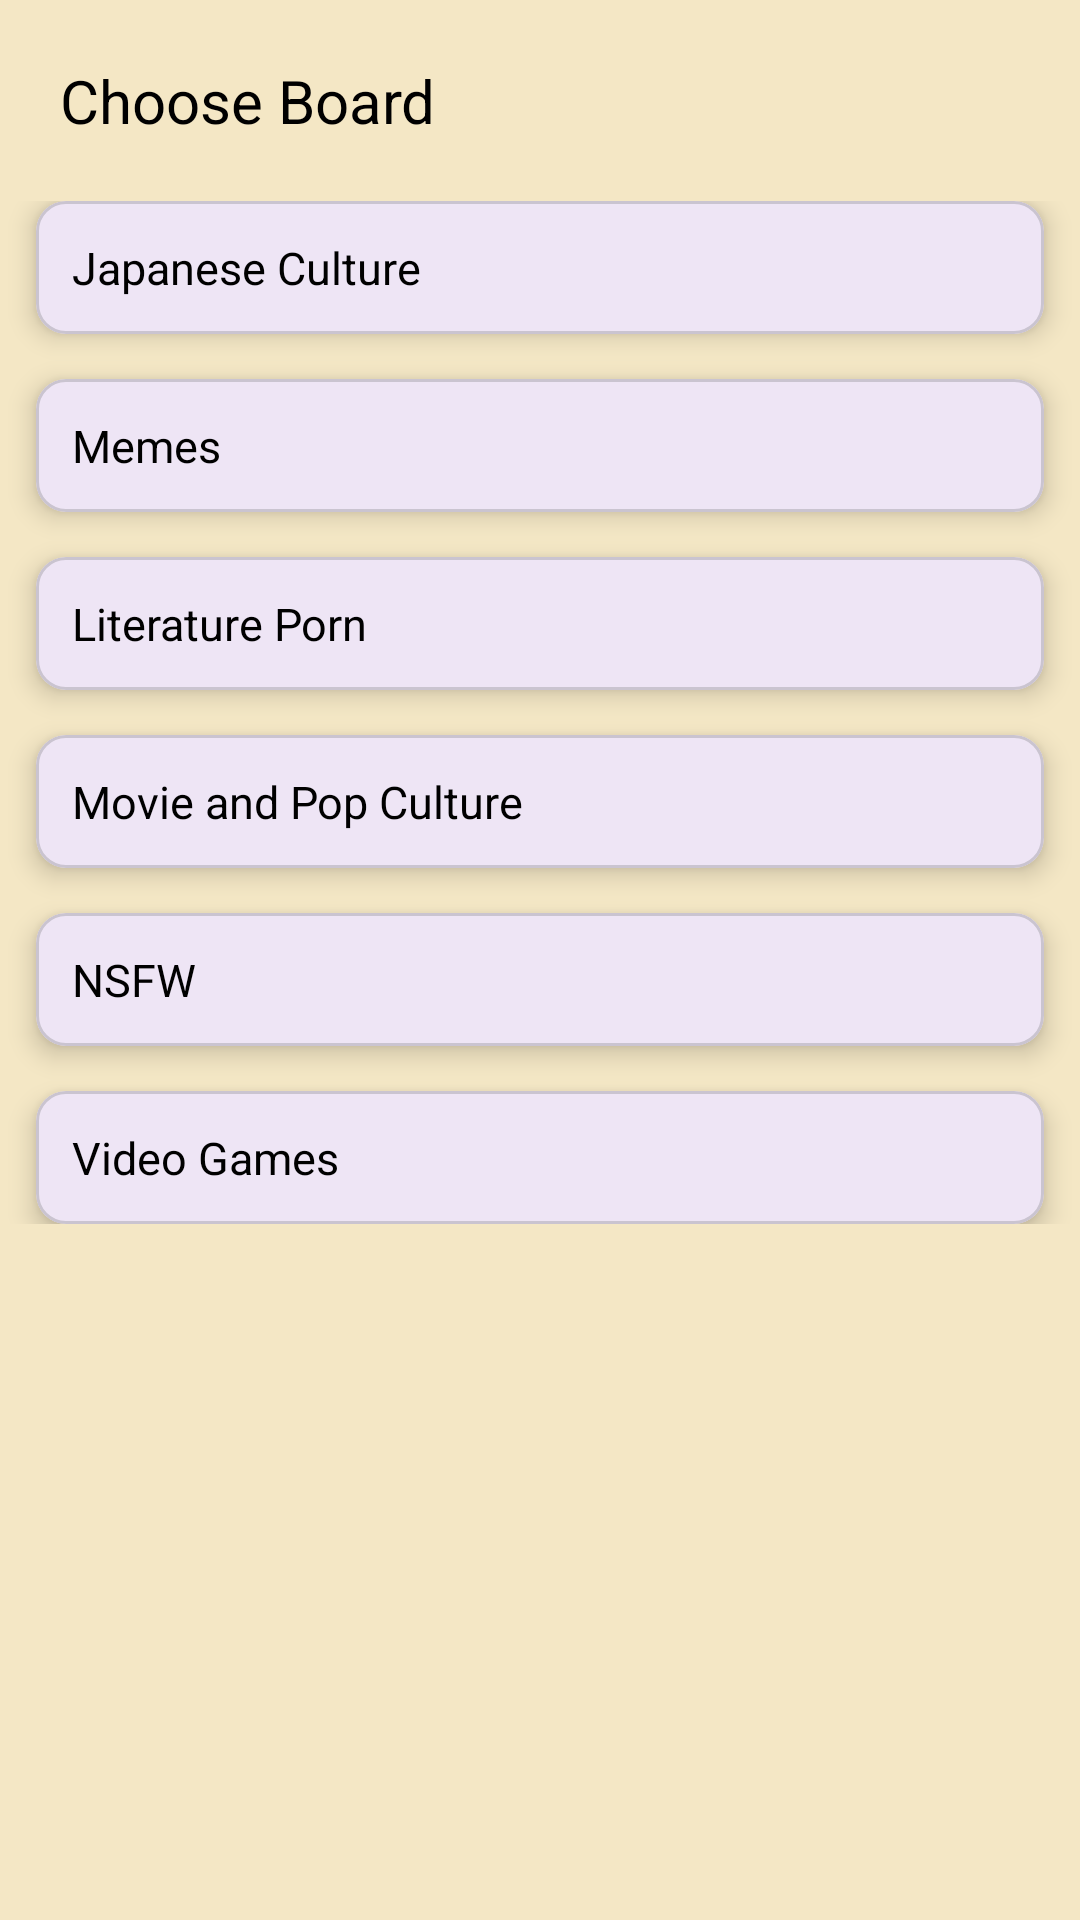

Here is an Android app screen rendered from its layout file. Give the layout XML and the strings, colors and styles it references.
<!-- AndroidManifest.xml: application theme Theme.SocialMedia1 -->
<!-- res/layout/activity_board_selector.xml -->
<?xml version="1.0" encoding="utf-8"?>
<androidx.appcompat.widget.LinearLayoutCompat xmlns:android="http://schemas.android.com/apk/res/android"
    xmlns:app="http://schemas.android.com/apk/res-auto"
    xmlns:tools="http://schemas.android.com/tools"
    android:layout_width="match_parent"
    android:layout_height="match_parent"
    android:orientation="vertical"
    tools:context=".ui.activities.BoardSelector"
    android:background="#F4E7C5"
    >

    <TextView
        android:layout_width="match_parent"
        android:layout_height="wrap_content"
        android:text="Choose Board"
        android:textSize="20dp"
        android:textColor="@color/black"
        android:layout_margin="20dp"/>

    <ScrollView
        android:layout_width="match_parent"
        android:layout_height="match_parent">

        <androidx.appcompat.widget.LinearLayoutCompat
            android:layout_width="match_parent"
            android:layout_height="match_parent"
            android:orientation="vertical">

            <com.google.android.material.card.MaterialCardView
                android:layout_width="match_parent"
                android:layout_height="wrap_content"
                android:layout_marginHorizontal="12dp"
                android:id="@+id/japcul"
                android:background="@color/white"
                app:cardElevation="5dp"
                app:cardCornerRadius="10dp">

                <TextView
                    android:layout_width="match_parent"
                    android:layout_height="wrap_content"
                    android:text="Japanese Culture"
                    android:textSize="15dp"
                    android:textColor="@color/black"
                    android:layout_margin="12dp"/>

            </com.google.android.material.card.MaterialCardView>

        <com.google.android.material.card.MaterialCardView
                android:layout_width="match_parent"
                android:layout_height="wrap_content"
                android:layout_marginHorizontal="12dp"
                android:id="@+id/memes"
                android:layout_marginTop="15dp"
                android:background="@color/white"
                app:cardElevation="5dp"
                app:cardCornerRadius="10dp">

                <TextView
                    android:layout_width="match_parent"
                    android:layout_height="wrap_content"
                    android:text="Memes"
                    android:textSize="15dp"
                    android:textColor="@color/black"
                    android:layout_margin="12dp"/>

            </com.google.android.material.card.MaterialCardView>
 <com.google.android.material.card.MaterialCardView
                android:layout_width="match_parent"
                android:layout_height="wrap_content"
                android:layout_marginHorizontal="12dp"
                android:id="@+id/litp"
                android:layout_marginTop="15dp"
                android:background="@color/white"
                app:cardElevation="5dp"
                app:cardCornerRadius="10dp">

                <TextView
                    android:layout_width="match_parent"
                    android:layout_height="wrap_content"
                    android:text="Literature Porn"
                    android:textSize="15dp"
                    android:textColor="@color/black"
                    android:layout_margin="12dp"/>

            </com.google.android.material.card.MaterialCardView>
 <com.google.android.material.card.MaterialCardView
                android:layout_width="match_parent"
                android:layout_height="wrap_content"
                android:layout_marginHorizontal="12dp"
                android:id="@+id/movpopcul"
                android:layout_marginTop="15dp"
                android:background="@color/white"
                app:cardElevation="5dp"
                app:cardCornerRadius="10dp">

                <TextView
                    android:layout_width="match_parent"
                    android:layout_height="wrap_content"
                    android:text="Movie and Pop Culture"
                    android:textSize="15dp"
                    android:textColor="@color/black"
                    android:layout_margin="12dp"/>

            </com.google.android.material.card.MaterialCardView>
 <com.google.android.material.card.MaterialCardView
                android:layout_width="match_parent"
                android:layout_height="wrap_content"
                android:layout_marginHorizontal="12dp"
                android:id="@+id/nsfw"
                android:layout_marginTop="15dp"
                android:background="@color/white"
                app:cardElevation="5dp"
                app:cardCornerRadius="10dp">

                <TextView
                    android:layout_width="match_parent"
                    android:layout_height="wrap_content"
                    android:text="NSFW"
                    android:textSize="15dp"
                    android:textColor="@color/black"
                    android:layout_margin="12dp"/>

            </com.google.android.material.card.MaterialCardView>
 <com.google.android.material.card.MaterialCardView
                android:layout_width="match_parent"
                android:layout_height="wrap_content"
                android:layout_marginHorizontal="12dp"
                android:id="@+id/vidgames"
                android:layout_marginTop="15dp"
                android:background="@color/white"
                app:cardElevation="5dp"
                app:cardCornerRadius="10dp">

                <TextView
                    android:layout_width="match_parent"
                    android:layout_height="wrap_content"
                    android:text="Video Games"
                    android:textSize="15dp"
                    android:textColor="@color/black"
                    android:layout_margin="12dp"/>

            </com.google.android.material.card.MaterialCardView>

        </androidx.appcompat.widget.LinearLayoutCompat>

    </ScrollView>

</androidx.appcompat.widget.LinearLayoutCompat>
<!-- resources referenced by this layout -->
<resources>
  <color name="black">#FF000000</color>
  <color name="white">#FFFFFFFF</color>
  <style name="Theme.SocialMedia1" parent="Base.Theme.SocialMedia1" />
  <style name="Base.Theme.SocialMedia1" parent="Theme.Material3.DayNight.NoActionBar">
          <item name="android:forceDarkAllowed">false</item>
          
          
      </style>
</resources>
